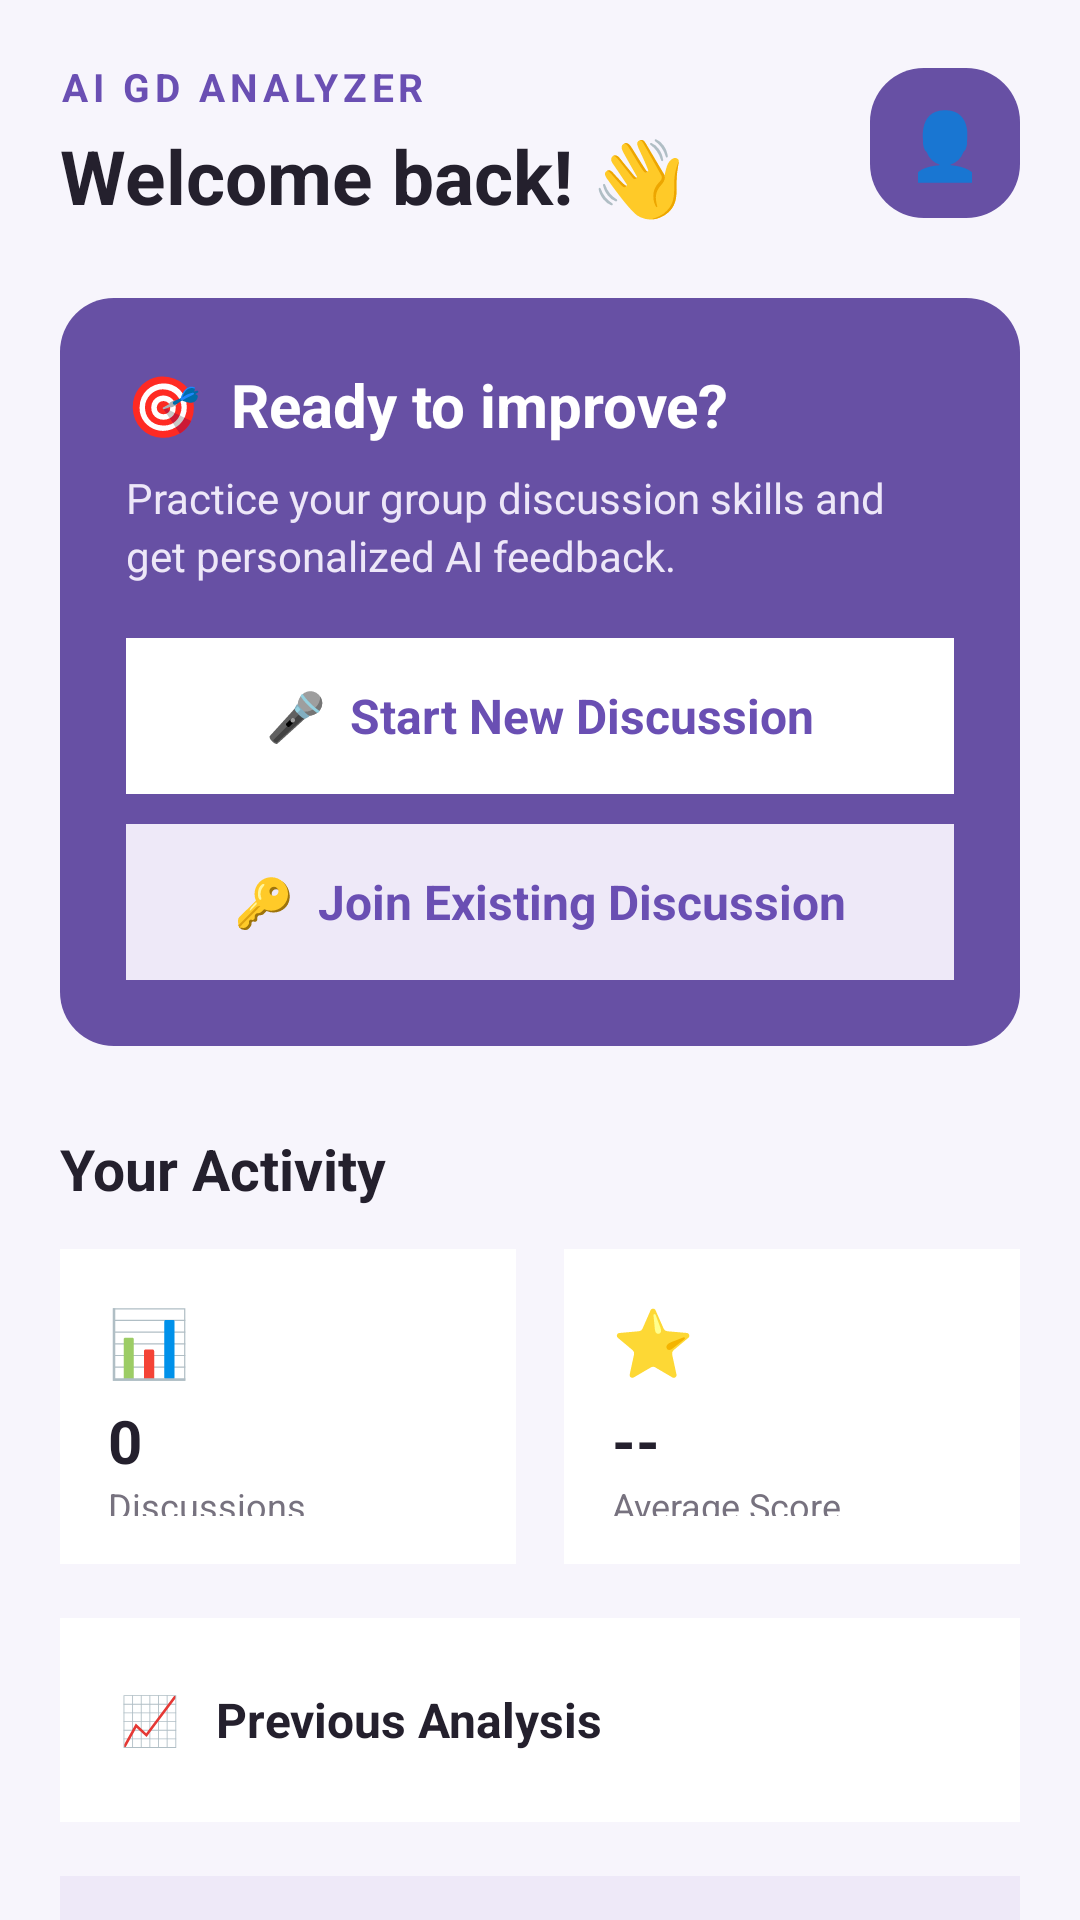

Write the Android layout XML for this screen, with the resource values it uses.
<!-- AndroidManifest.xml: application theme Theme.AIGroupDiscussionAnalyzer -->
<!-- res/layout/activity_dashboard.xml -->
<?xml version="1.0" encoding="utf-8"?>
<ScrollView xmlns:android="http://schemas.android.com/apk/res/android"
    xmlns:app="http://schemas.android.com/apk/res-auto"
    android:id="@+id/main"
    android:layout_width="match_parent"
    android:layout_height="match_parent"
    android:background="#F7F5FC"
    android:fillViewport="true"
    android:scrollbars="none">

    <LinearLayout
        android:layout_width="match_parent"
        android:layout_height="wrap_content"
        android:orientation="vertical"
        android:padding="20dp">

        
        <LinearLayout
            android:layout_width="match_parent"
            android:layout_height="wrap_content"
            android:orientation="horizontal"
            android:gravity="center_vertical"
            android:layout_marginBottom="24dp">

            <LinearLayout
                android:layout_width="0dp"
                android:layout_height="wrap_content"
                android:layout_weight="1"
                android:orientation="vertical">

                <TextView
                    android:layout_width="wrap_content"
                    android:layout_height="wrap_content"
                    android:text="AI GD ANALYZER"
                    android:textColor="#6A4FB3"
                    android:textSize="13sp"
                    android:textStyle="bold"
                    android:letterSpacing="0.12" />

                <TextView
                    android:id="@+id/tvWelcome"
                    android:layout_width="wrap_content"
                    android:layout_height="wrap_content"
                    android:layout_marginTop="4dp"
                    android:text="Welcome back! 👋"
                    android:textColor="#24202D"
                    android:textSize="25sp"
                    android:textStyle="bold" />

            </LinearLayout>

            
            <TextView
                android:id="@+id/btnProfile"
                android:layout_width="50dp"
                android:layout_height="50dp"
                android:background="@drawable/rounded_button"
                android:gravity="center"
                android:text="👤"
                android:textSize="22sp" />

        </LinearLayout>

        
        <LinearLayout
            android:layout_width="match_parent"
            android:layout_height="wrap_content"
            android:orientation="vertical"
            android:padding="22dp"
            android:background="@drawable/rounded_button">

            <TextView
                android:layout_width="wrap_content"
                android:layout_height="wrap_content"
                android:text="🎯  Ready to improve?"
                android:textColor="@android:color/white"
                android:textSize="20sp"
                android:textStyle="bold" />

            <TextView
                android:layout_width="match_parent"
                android:layout_height="wrap_content"
                android:layout_marginTop="8dp"
                android:text="Practice your group discussion skills and get personalized AI feedback."
                android:textColor="#EDE7F8"
                android:textSize="14sp"
                android:lineSpacingExtra="3dp" />

            <TextView
                android:id="@+id/btnStartGD"
                android:layout_width="match_parent"
                android:layout_height="52dp"
                android:layout_marginTop="18dp"
                android:background="#FFFFFF"
                android:gravity="center"
                android:text="🎤  Start New Discussion"
                android:textColor="#6A4FB3"
                android:textSize="16sp"
                android:textStyle="bold" />
            <TextView
                android:id="@+id/btnJoinGD"
                android:layout_width="match_parent"
                android:layout_height="52dp"
                android:layout_marginTop="10dp"
                android:background="#EEE9F8"
                android:gravity="center"
                android:text="🔑  Join Existing Discussion"
                android:textColor="#6A4FB3"
                android:textSize="16sp"
                android:textStyle="bold" />

        </LinearLayout>

        
        <TextView
            android:layout_width="wrap_content"
            android:layout_height="wrap_content"
            android:layout_marginTop="28dp"
            android:text="Your Activity"
            android:textColor="#24202D"
            android:textSize="19sp"
            android:textStyle="bold" />

        
        <LinearLayout
            android:layout_width="match_parent"
            android:layout_height="wrap_content"
            android:layout_marginTop="14dp"
            android:orientation="horizontal">

            <LinearLayout
                android:layout_width="0dp"
                android:layout_height="105dp"
                android:layout_weight="1"
                android:layout_marginEnd="8dp"
                android:padding="16dp"
                android:orientation="vertical"
                android:gravity="center_vertical"
                android:background="#FFFFFF">

                <TextView
                    android:layout_width="wrap_content"
                    android:layout_height="wrap_content"
                    android:text="📊"
                    android:textSize="22sp" />

                <TextView
                    android:layout_width="wrap_content"
                    android:layout_height="wrap_content"
                    android:layout_marginTop="5dp"
                    android:text="0"
                    android:textColor="#24202D"
                    android:textSize="20sp"
                    android:textStyle="bold" />

                <TextView
                    android:layout_width="wrap_content"
                    android:layout_height="wrap_content"
                    android:text="Discussions"
                    android:textColor="#77727F"
                    android:textSize="12sp" />

            </LinearLayout>

            <LinearLayout
                android:layout_width="0dp"
                android:layout_height="105dp"
                android:layout_weight="1"
                android:layout_marginStart="8dp"
                android:padding="16dp"
                android:orientation="vertical"
                android:gravity="center_vertical"
                android:background="#FFFFFF">

                <TextView
                    android:layout_width="wrap_content"
                    android:layout_height="wrap_content"
                    android:text="⭐"
                    android:textSize="22sp" />

                <TextView
                    android:layout_width="wrap_content"
                    android:layout_height="wrap_content"
                    android:layout_marginTop="5dp"
                    android:text="--"
                    android:textColor="#24202D"
                    android:textSize="20sp"
                    android:textStyle="bold" />

                <TextView
                    android:layout_width="wrap_content"
                    android:layout_height="wrap_content"
                    android:text="Average Score"
                    android:textColor="#77727F"
                    android:textSize="12sp" />

            </LinearLayout>

        </LinearLayout>

        
        <TextView
            android:id="@+id/btnPreviousResults"
            android:layout_width="match_parent"
            android:layout_height="68dp"
            android:layout_marginTop="18dp"
            android:paddingStart="20dp"
            android:paddingEnd="20dp"
            android:gravity="center_vertical"
            android:text="📈   Previous Analysis"
            android:textColor="#24202D"
            android:textSize="16sp"
            android:textStyle="bold"
            android:background="#FFFFFF" />

        
        <LinearLayout
            android:layout_width="match_parent"
            android:layout_height="wrap_content"
            android:layout_marginTop="18dp"
            android:padding="18dp"
            android:orientation="vertical"
            android:background="#EEE9F8">

            <TextView
                android:layout_width="wrap_content"
                android:layout_height="wrap_content"
                android:text="💡 Quick Tip"
                android:textColor="#6A4FB3"
                android:textSize="15sp"
                android:textStyle="bold" />

            <TextView
                android:layout_width="match_parent"
                android:layout_height="wrap_content"
                android:layout_marginTop="6dp"
                android:text="Speak clearly, listen actively, and support your points with relevant examples."
                android:textColor="#55505F"
                android:textSize="13sp"
                android:lineSpacingExtra="2dp" />

        </LinearLayout>

        
        <TextView
            android:id="@+id/btnLogout"
            android:layout_width="match_parent"
            android:layout_height="50dp"
            android:layout_marginTop="18dp"
            android:gravity="center"
            android:text="Logout"
            android:textColor="#D32F2F"
            android:textSize="14sp"
            android:textStyle="bold" />

    </LinearLayout>

</ScrollView>
<!-- resources referenced by this layout -->
<resources>
  <!-- drawable rounded_button (drawable) -->
  <?xml version="1.0" encoding="utf-8"?>
  <shape xmlns:android="http://schemas.android.com/apk/res/android"
      android:shape="rectangle">
  
      <solid android:color="#6750A4" />
  
      <corners android:radius="18dp" />
  
      <padding
          android:left="16dp"
          android:top="8dp"
          android:right="16dp"
          android:bottom="8dp" />
  
  </shape>
  <style name="Theme.AIGroupDiscussionAnalyzer" parent="Base.Theme.AIGroupDiscussionAnalyzer" />
  <style name="Base.Theme.AIGroupDiscussionAnalyzer" parent="Theme.Material3.DayNight.NoActionBar">
          
          
      </style>
</resources>
